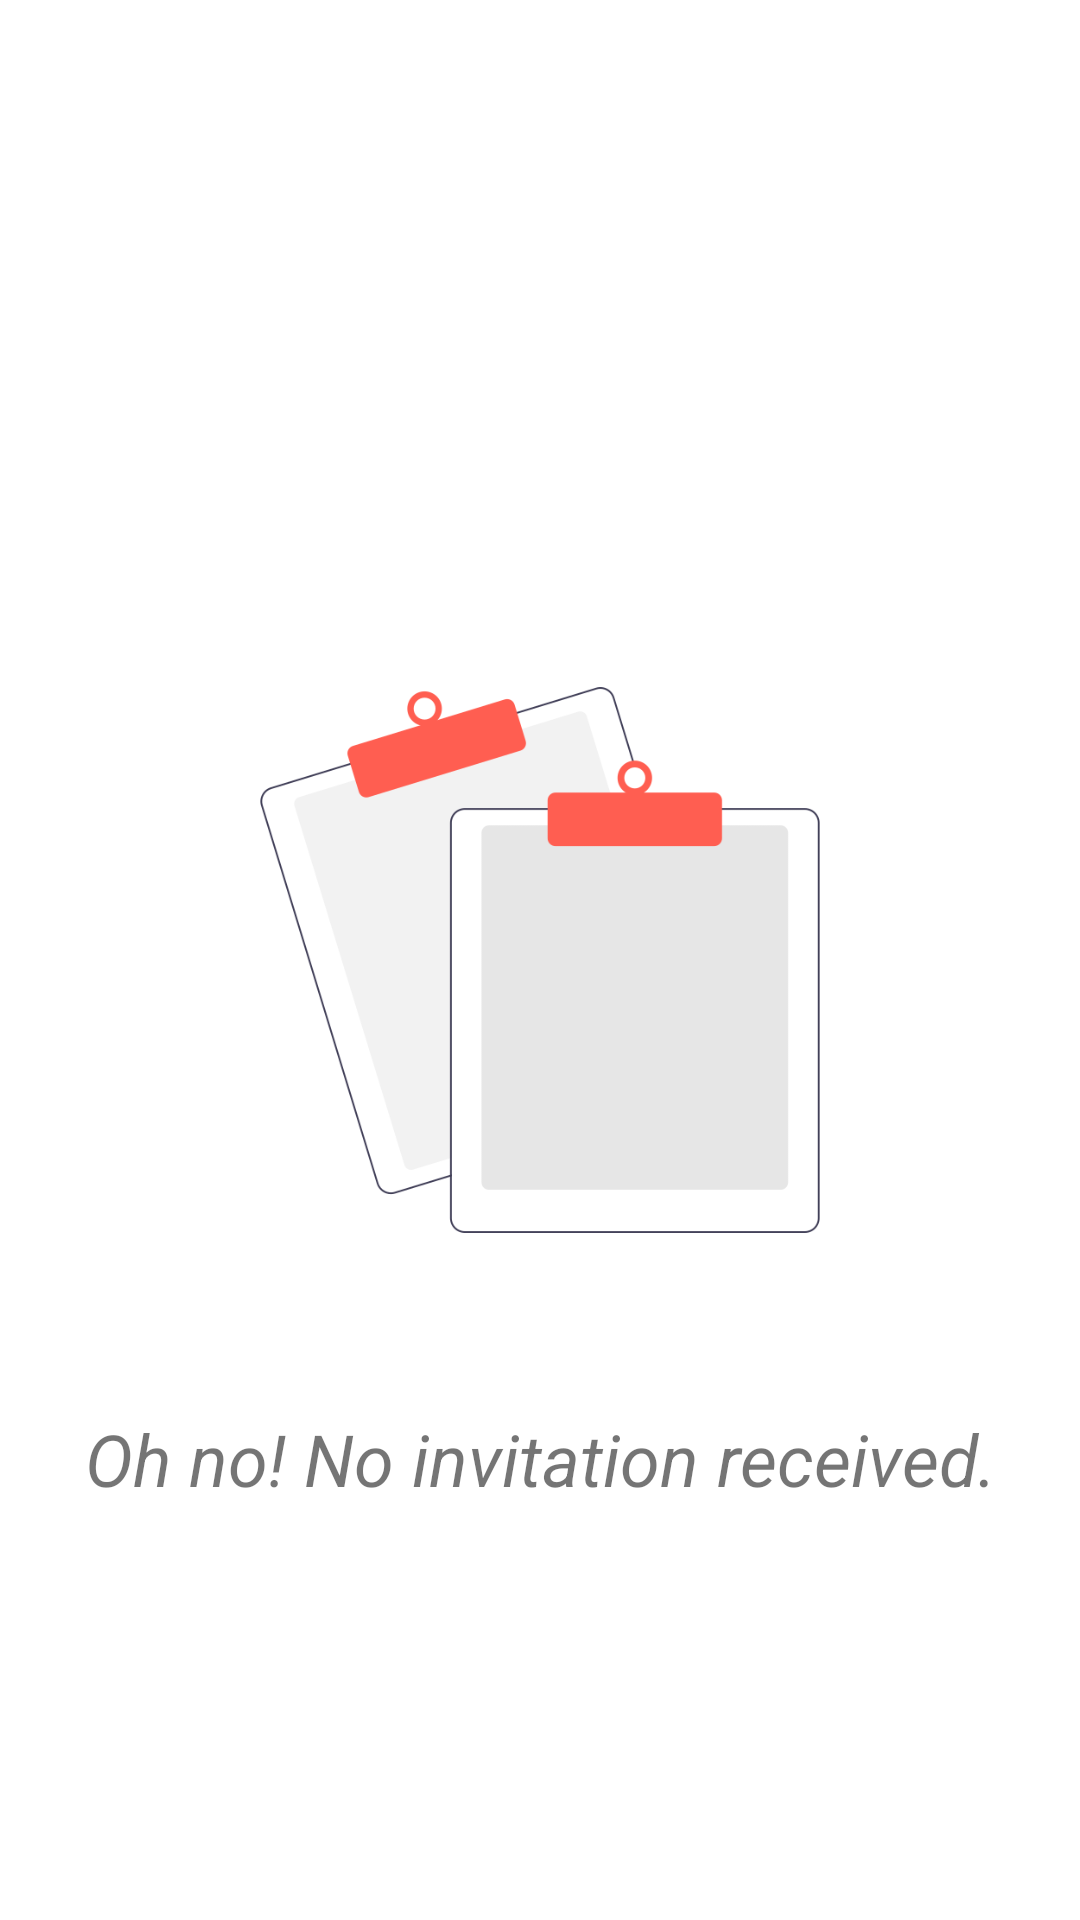

Layout XML and referenced resources for this Android screen:
<!-- AndroidManifest.xml: application theme Theme.Eatmou -->
<!-- res/layout/receive_empty_state_layout.xml -->
<?xml version="1.0" encoding="utf-8"?>
<RelativeLayout xmlns:android="http://schemas.android.com/apk/res/android"
    android:layout_width="match_parent"
    android:layout_height="wrap_content"
    android:layout_below="@id/fragment_title">

    <ImageView
        android:id="@+id/empty_image"
        android:layout_width="wrap_content"
        android:layout_height="300sp"
        android:layout_centerInParent="true"
        android:layout_marginTop="0dp"
        android:padding="36sp"
        android:scaleType="fitCenter"
        android:src="@drawable/undraw_no_data_re_kwbl"
        android:contentDescription="@string/no_data" />

    <TextView
        android:id="@+id/empty_text"
        android:layout_width="match_parent"
        android:layout_height="wrap_content"
        android:layout_below="@id/empty_image"
        android:gravity="center"
        android:text="@string/oh_no_no_invitation_received"
        android:textSize="24sp"
        android:textStyle="italic"
        android:paddingStart="24sp"
        android:paddingEnd="24sp" />

</RelativeLayout>
<!-- resources referenced by this layout -->
<resources>
  <!-- drawable undraw_no_data_re_kwbl: png bitmap (drawable, 25402 bytes) -->
  <string name="no_data">No Data</string>
  <string name="oh_no_no_invitation_received">Oh no! No invitation received.</string>
  <style name="Theme.Eatmou" parent="Theme.MaterialComponents.DayNight.DarkActionBar">
          
          <item name="colorPrimary">@color/purple_500</item>
          <item name="colorPrimaryVariant">@color/purple_700</item>
          <item name="colorOnPrimary">@color/white</item>
          
          <item name="colorSecondary">@color/teal_200</item>
          <item name="colorSecondaryVariant">@color/teal_700</item>
          <item name="colorOnSecondary">@color/black</item>
          
          <item name="android:statusBarColor">?attr/colorPrimaryVariant</item>
          
      </style>
  <color name="purple_500">#FF6200EE</color>
  <color name="purple_700">#FF3700B3</color>
  <color name="white">#FFFFFFFF</color>
  <color name="teal_200">#FF03DAC5</color>
  <color name="teal_700">#FF018786</color>
  <color name="black">#FF000000</color>
</resources>
